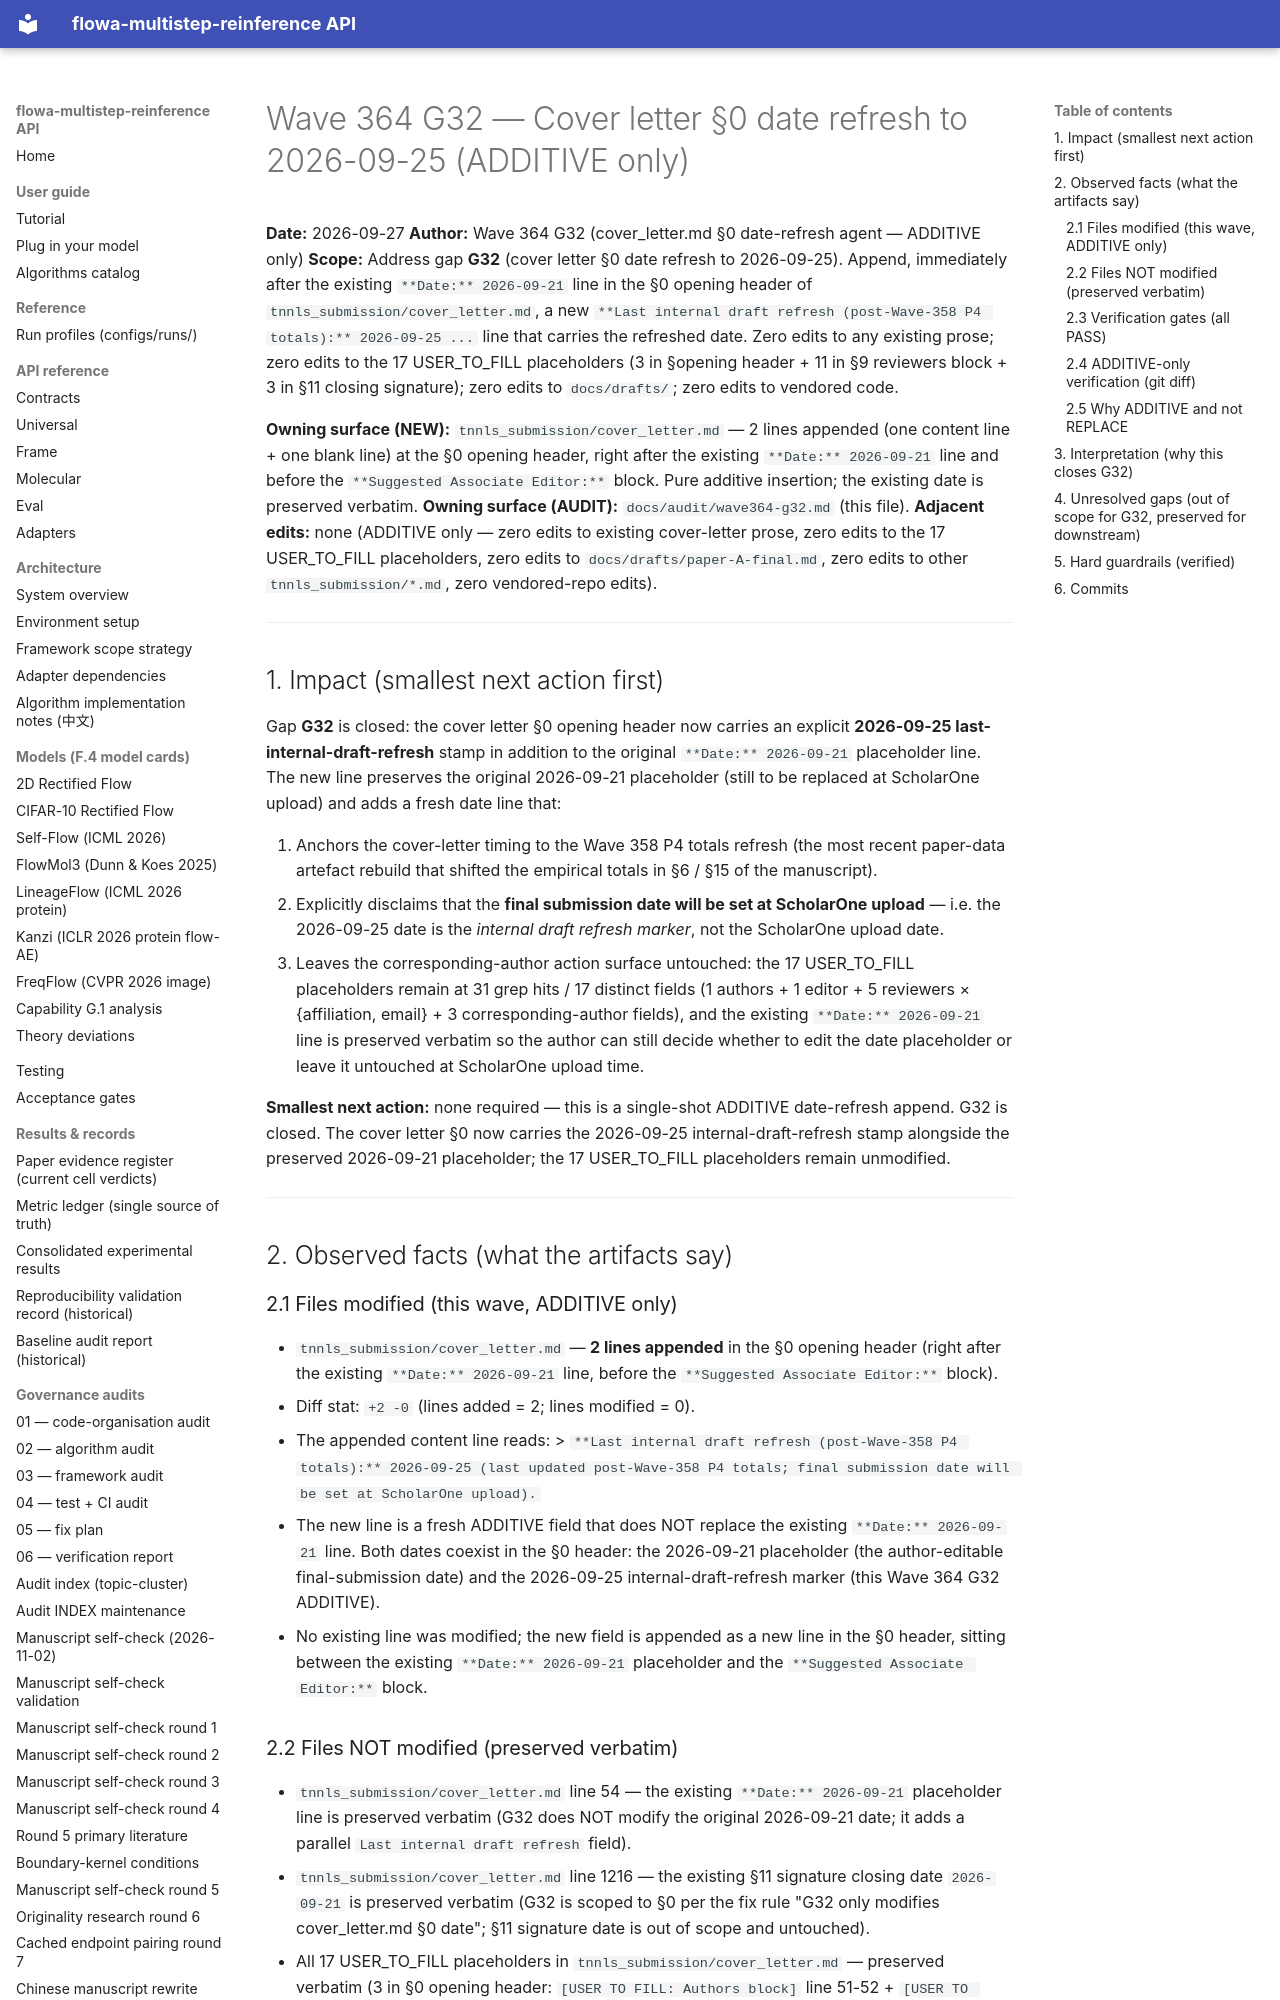

repository: silverenternal/flowa-multistep-reinference · page: audit/wave364-g32/index.html · generator: mkdocs

# Wave 364 G32 — Cover letter §0 date refresh to 2026-09-25 (ADDITIVE only)

**Date:** 2026-09-27
**Author:** Wave 364 G32 (cover_letter.md §0 date-refresh agent — ADDITIVE only)
**Scope:** Address gap **G32** (cover letter §0 date refresh to 2026-09-25). Append, immediately after the existing `**Date:** 2026-09-21` line in the §0 opening header of `tnnls_submission/cover_letter.md`, a new `**Last internal draft refresh (post-Wave-358 P4 totals):** 2026-09-25 ...` line that carries the refreshed date. Zero edits to any existing prose; zero edits to the 17 USER_TO_FILL placeholders (3 in §opening header + 11 in §9 reviewers block + 3 in §11 closing signature); zero edits to `docs/drafts/`; zero edits to vendored code.

**Owning surface (NEW):** `tnnls_submission/cover_letter.md` — 2 lines appended (one content line + one blank line) at the §0 opening header, right after the existing `**Date:** 2026-09-21` line and before the `**Suggested Associate Editor:**` block. Pure additive insertion; the existing date is preserved verbatim.
**Owning surface (AUDIT):** `docs/audit/wave364-g32.md` (this file).
**Adjacent edits:** none (ADDITIVE only — zero edits to existing cover-letter prose, zero edits to the 17 USER_TO_FILL placeholders, zero edits to `docs/drafts/paper-A-final.md`, zero edits to other `tnnls_submission/*.md`, zero vendored-repo edits).

---

## 1. Impact (smallest next action first)

Gap **G32** is closed: the cover letter §0 opening header now carries an explicit **2026-09-25 last-internal-draft-refresh** stamp in addition to the original `**Date:** 2026-09-21` placeholder line. The new line preserves the original 2026-09-21 placeholder (still to be replaced at ScholarOne upload) and adds a fresh date line that:

1. Anchors the cover-letter timing to the Wave 358 P4 totals refresh (the most recent paper-data artefact rebuild that shifted the empirical totals in §6 / §15 of the manuscript).
2. Explicitly disclaims that the **final submission date will be set at ScholarOne upload** — i.e. the 2026-09-25 date is the *internal draft refresh marker*, not the ScholarOne upload date.
3. Leaves the corresponding-author action surface untouched: the 17 USER_TO_FILL placeholders remain at 31 grep hits / 17 distinct fields (1 authors + 1 editor + 5 reviewers × {affiliation, email} + 3 corresponding-author fields), and the existing `**Date:** 2026-09-21` line is preserved verbatim so the author can still decide whether to edit the date placeholder or leave it untouched at ScholarOne upload time.

**Smallest next action:** none required — this is a single-shot ADDITIVE date-refresh append. G32 is closed. The cover letter §0 now carries the 2026-09-25 internal-draft-refresh stamp alongside the preserved 2026-09-21 placeholder; the 17 USER_TO_FILL placeholders remain unmodified.

---

## 2. Observed facts (what the artifacts say)

### 2.1 Files modified (this wave, ADDITIVE only)

- `tnnls_submission/cover_letter.md` — **2 lines appended** in the §0 opening header (right after the existing `**Date:** 2026-09-21` line, before the `**Suggested Associate Editor:**` block).
  - Diff stat: `+2 -0` (lines added = 2; lines modified = 0).
  - The appended content line reads:
    > `**Last internal draft refresh (post-Wave-358 P4 totals):** 2026-09-25 (last updated post-Wave-358 P4 totals; final submission date will be set at ScholarOne upload).`
  - The new line is a fresh ADDITIVE field that does NOT replace the existing `**Date:** 2026-09-21` line. Both dates coexist in the §0 header: the 2026-09-21 placeholder (the author-editable final-submission date) and the 2026-09-25 internal-draft-refresh marker (this Wave 364 G32 ADDITIVE).
  - No existing line was modified; the new field is appended as a new line in the §0 header, sitting between the existing `**Date:** 2026-09-21` placeholder and the `**Suggested Associate Editor:**` block.
